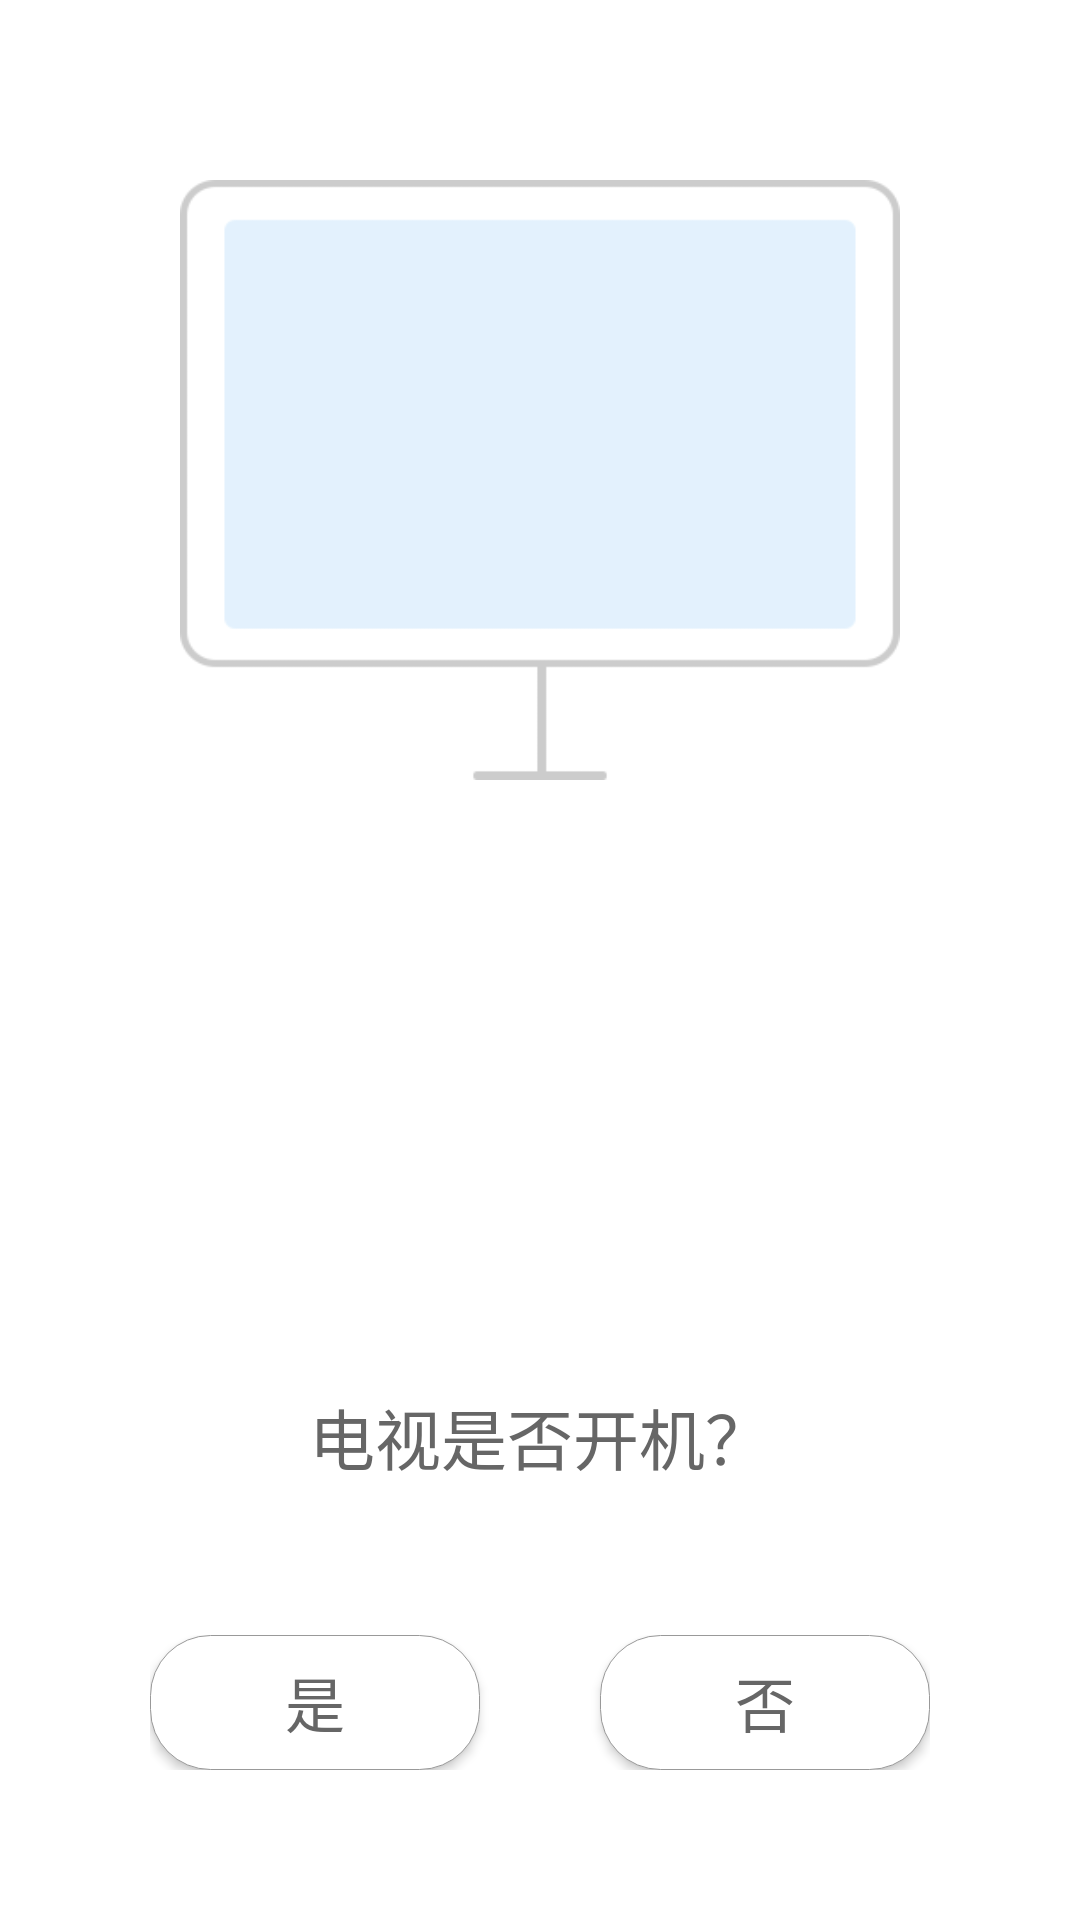

Layout XML and referenced resources for this Android screen:
<!-- AndroidManifest.xml: application theme AppTheme -->
<!-- res/layout/activity_tv_judge.xml -->
<?xml version="1.0" encoding="utf-8"?>
<RelativeLayout xmlns:android="http://schemas.android.com/apk/res/android"
    android:orientation="vertical"
    android:background="#ffffff"
    android:layout_width="match_parent"
    android:layout_height="match_parent">
    <ImageView
        android:background="@drawable/tv_icon"
        android:layout_margin="60dp"
        android:layout_width="match_parent"
        android:layout_height="200dp" />
    <TextView
        android:layout_above="@+id/ll_judge"
        android:layout_marginTop="50dp"
        android:textSize="22sp"
        android:textColor="#666666"
        android:gravity="center_horizontal"
        android:text="电视是否开机？"
        android:layout_width="match_parent"
        android:layout_height="wrap_content" />
    <LinearLayout
        android:id="@+id/ll_judge"
        android:layout_margin="50dp"
        android:layout_alignParentBottom="true"
        android:background="#ffffff"
        android:orientation="horizontal"
        android:layout_width="match_parent"
        android:layout_height="wrap_content">
        <Button
            android:id="@+id/bt_yes"
            android:text="是"
            android:textSize="20sp"
            android:textColor="#666666"
            android:elevation="@null"
            android:background="@drawable/yuan_linearlayout"
            android:gravity="center"
            android:layout_marginRight="40dp"
            android:layout_weight="0.5"
            android:layout_width="0dp"
            android:layout_height="45dp" />
        <Button
            android:id="@+id/bt_no"
            android:text="否"
            android:gravity="center"
            android:textSize="20sp"
            android:elevation="@null"
            android:textColor="#666666"
            android:background="@drawable/yuan_linearlayout"
            android:layout_weight="0.5"
            android:layout_width="0dp"
            android:layout_height="45dp" />
    </LinearLayout>
</RelativeLayout>
<!-- resources referenced by this layout -->
<resources>
  <!-- drawable tv_icon: png bitmap (drawable-xhdpi, 2851 bytes) -->
  <!-- drawable yuan_linearlayout (drawable) -->
  <?xml version="1.0" encoding="utf-8"?>
  <shape xmlns:android="http://schemas.android.com/apk/res/android" >
      
      <solid android:color="#ffffff" />
      
      <stroke
          android:width="0.05dp"
          android:color="#999999" />
  
      <padding
          android:bottom="1dp"
          android:left="1dp"
          android:right="1dp"
          android:top="1dp" />
      
      <corners android:radius="20dp" />
  
  </shape>
  <style name="AppTheme" parent="Theme.AppCompat.Light.DarkActionBar">
          
          <item name="colorPrimary">@color/white</item>
          
          <item name="colorAccent">@color/colorAccent</item>
          <item name="windowActionBar">false</item>
          <item name="windowNoTitle">true</item>
  
  
      </style>
  <!-- not gathered from this repository: default colours our renderer supplied (Android Studio template values) -->
  <color name="white">#FFFFFFFF</color>
  <color name="colorAccent">#FF03DAC5</color>
</resources>
